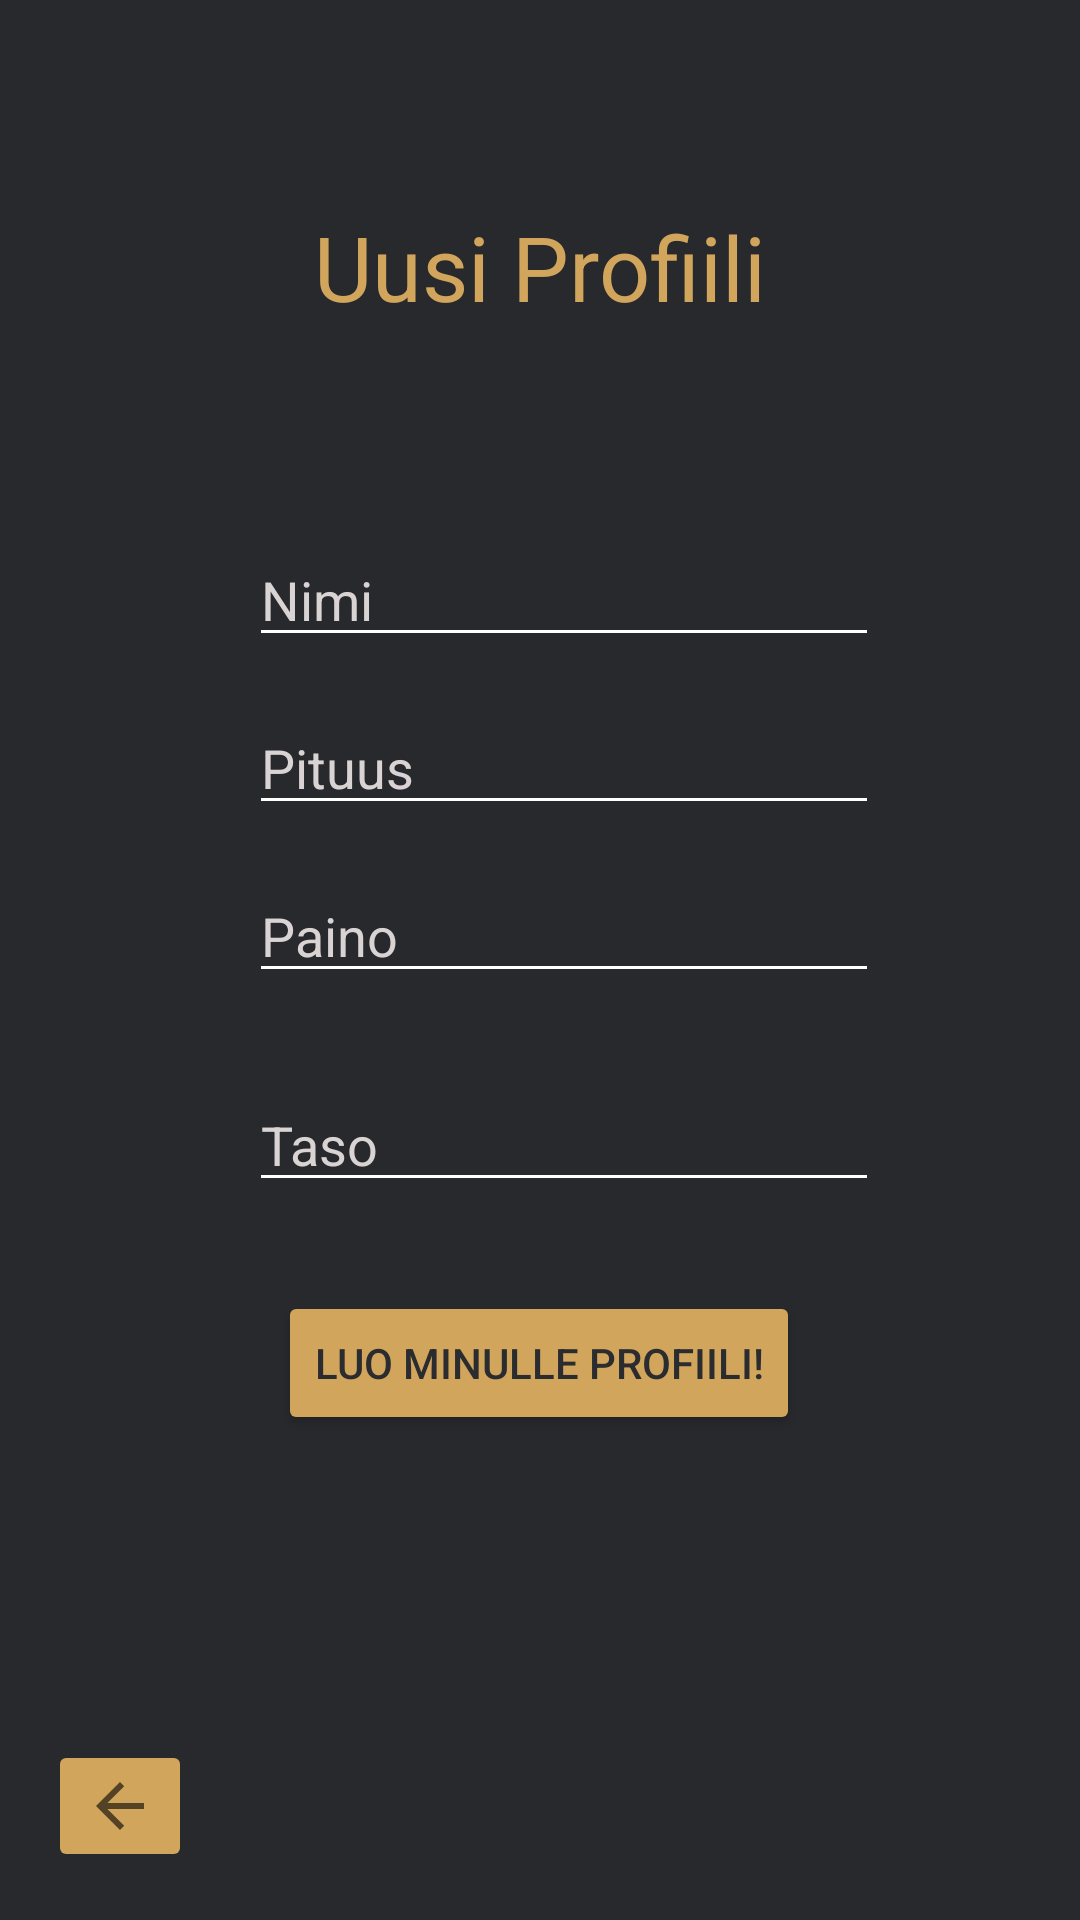

The Android layout XML behind this screen, and the referenced resources:
<!-- AndroidManifest.xml: application theme Theme.ReenisApp -->
<!-- res/layout/activity_create_profile.xml -->
<?xml version="1.0" encoding="utf-8"?>
<androidx.constraintlayout.widget.ConstraintLayout xmlns:android="http://schemas.android.com/apk/res/android"
    xmlns:app="http://schemas.android.com/apk/res-auto"
    xmlns:tools="http://schemas.android.com/tools"
    android:id="@+id/newUsername"
    android:layout_width="match_parent"
    android:layout_height="match_parent"
    android:background="@drawable/backgroundgrey"

    tools:context=".CreateProfileActivity">


    <EditText
        android:id="@+id/newName"
        android:layout_width="wrap_content"
        android:layout_height="wrap_content"
        android:backgroundTint="#FFFFFF"
        android:ems="10"
        android:hint="Nimi"
        android:inputType="textPersonName"
        android:textColor="#FFFFFF"
        android:textColorHint="#D9D4D3"
        app:layout_constraintBottom_toBottomOf="parent"
        app:layout_constraintEnd_toEndOf="parent"
        app:layout_constraintHorizontal_bias="0.554"
        app:layout_constraintStart_toStartOf="parent"
        app:layout_constraintTop_toTopOf="parent"
        app:layout_constraintVertical_bias="0.297" />

    <EditText
        android:id="@+id/newHeight"
        android:layout_width="wrap_content"
        android:layout_height="wrap_content"
        android:backgroundTint="#FFFFFF"
        android:ems="10"
        android:hint="Pituus"
        android:textColorHint="#D9D4D3"
        android:textColor="#FFFFFF"
        android:importantForAutofill="no"
        android:inputType="number"
        app:layout_constraintBottom_toBottomOf="parent"
        app:layout_constraintEnd_toEndOf="parent"
        app:layout_constraintHorizontal_bias="0.554"
        app:layout_constraintStart_toStartOf="parent"
        app:layout_constraintTop_toBottomOf="@+id/newName"
        app:layout_constraintVertical_bias="0.039" />

    <EditText
        android:id="@+id/newWeight"
        android:layout_width="wrap_content"
        android:layout_height="wrap_content"
        android:backgroundTint="#FFFFFF"
        android:ems="10"
        android:hint="Paino"
        android:textColorHint="#D9D4D3"
        android:textColor="#FFFFFF"
        android:inputType="number"
        app:layout_constraintBottom_toBottomOf="parent"
        app:layout_constraintEnd_toEndOf="parent"
        app:layout_constraintHorizontal_bias="0.554"
        app:layout_constraintStart_toStartOf="parent"
        app:layout_constraintTop_toBottomOf="@+id/newHeight"
        app:layout_constraintVertical_bias="0.045" />

    <EditText
        android:id="@+id/newLevel"
        android:layout_width="wrap_content"
        android:layout_height="wrap_content"
        android:backgroundTint="#FFFFFF"
        android:ems="10"
        android:hint="Taso"
        android:textColorHint="#D9D4D3"
        android:textColor="#FFFFFF"
        android:inputType="text"
        app:layout_constraintBottom_toBottomOf="parent"
        app:layout_constraintEnd_toEndOf="parent"
        app:layout_constraintHorizontal_bias="0.554"
        app:layout_constraintStart_toStartOf="parent"
        app:layout_constraintTop_toBottomOf="@+id/newWeight"
        app:layout_constraintVertical_bias="0.106" />

    <Button
        android:id="@+id/registerButton"
        android:layout_width="wrap_content"
        android:layout_height="wrap_content"
        android:text="Luo minulle profiili!"
        android:textColor="#2B2C30"
        app:backgroundTint="#D1A55C"
        app:layout_constraintBottom_toBottomOf="parent"
        app:layout_constraintEnd_toEndOf="parent"
        app:layout_constraintHorizontal_bias="0.498"
        app:layout_constraintStart_toStartOf="parent"
        app:layout_constraintTop_toTopOf="parent"
        app:layout_constraintVertical_bias="0.727" />

    <TextView
        android:id="@+id/heading"
        android:layout_width="wrap_content"
        android:layout_height="wrap_content"
        android:text="Uusi Profiili"
        android:textColor="#D1A55C"
        android:textSize="30sp"
        app:layout_constraintBottom_toTopOf="@+id/newName"
        app:layout_constraintEnd_toEndOf="parent"
        app:layout_constraintStart_toStartOf="parent"
        app:layout_constraintTop_toTopOf="parent" />

    <TextView
        android:id="@+id/currentProfileTxt"
        android:layout_width="wrap_content"
        android:layout_height="wrap_content"
        app:layout_constraintBottom_toBottomOf="parent"
        app:layout_constraintEnd_toEndOf="parent"
        app:layout_constraintHorizontal_bias="0.498"
        app:layout_constraintStart_toStartOf="parent"
        app:layout_constraintTop_toBottomOf="@+id/registerButton"
        app:layout_constraintVertical_bias="0.0" />

    <ImageButton
        android:id="@+id/backBtn"
        android:layout_width="wrap_content"
        android:layout_height="wrap_content"
        android:layout_marginStart="16dp"
        android:layout_marginBottom="16dp"
        android:backgroundTint="#D1A55C"
        android:src="?attr/homeAsUpIndicator"
        app:layout_constraintBottom_toBottomOf="parent"
        app:layout_constraintStart_toStartOf="parent" />

</androidx.constraintlayout.widget.ConstraintLayout>
<!-- resources referenced by this layout -->
<resources>
  <!-- drawable backgroundgrey: png bitmap (drawable, 281 bytes) -->
  <style name="Theme.ReenisApp" parent="Theme.MaterialComponents.DayNight.DarkActionBar">
          
          <item name="colorPrimary">@color/purple_500</item>
          <item name="colorPrimaryVariant">@color/purple_700</item>
          <item name="colorOnPrimary">@color/white</item>
          
          <item name="colorSecondary">@color/teal_200</item>
          <item name="colorSecondaryVariant">@color/teal_700</item>
          <item name="colorOnSecondary">@color/black</item>
          
          <item name="android:statusBarColor" tools:targetApi="l">?attr/colorPrimaryVariant</item>
          
      </style>
  <!-- not gathered from this repository: default colours our renderer supplied (Android Studio template values) -->
  <color name="purple_500">#FF6200EE</color>
  <color name="purple_700">#FF3700B3</color>
  <color name="teal_200">#FF03DAC5</color>
  <color name="teal_700">#FF018786</color>
  <color name="black">#FF000000</color>
  <color name="white">#FFFFFFFF</color>
</resources>
